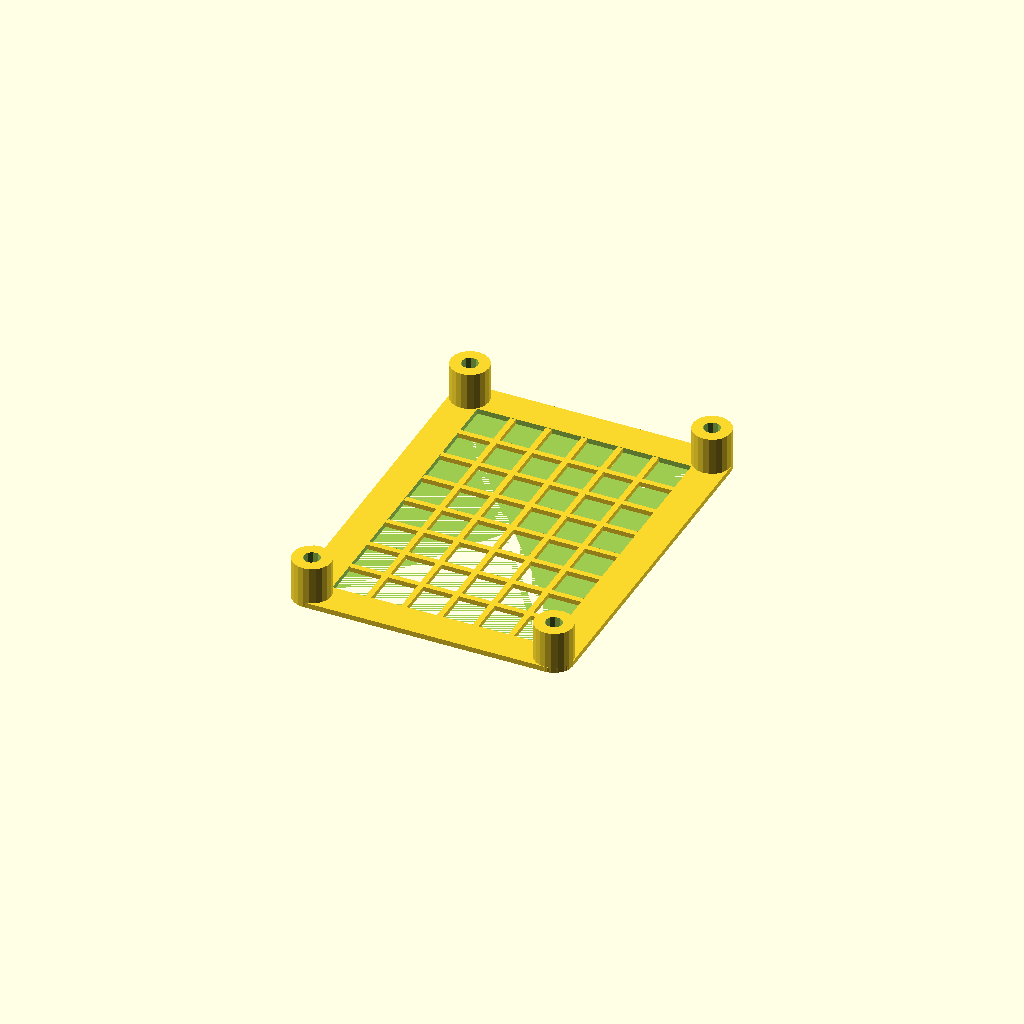
Cell 1: the model at its default parameters.
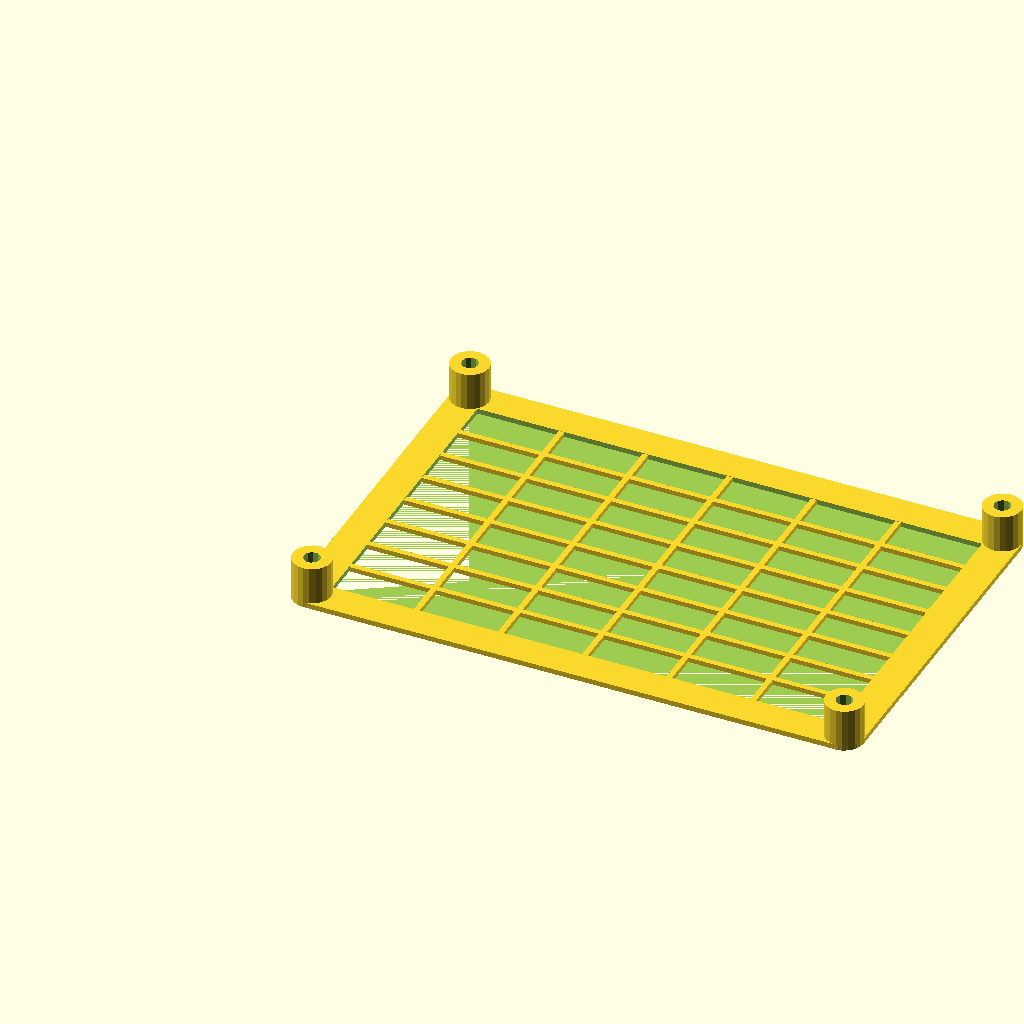
Cell 2: x_holes = 12 (everything else at default).
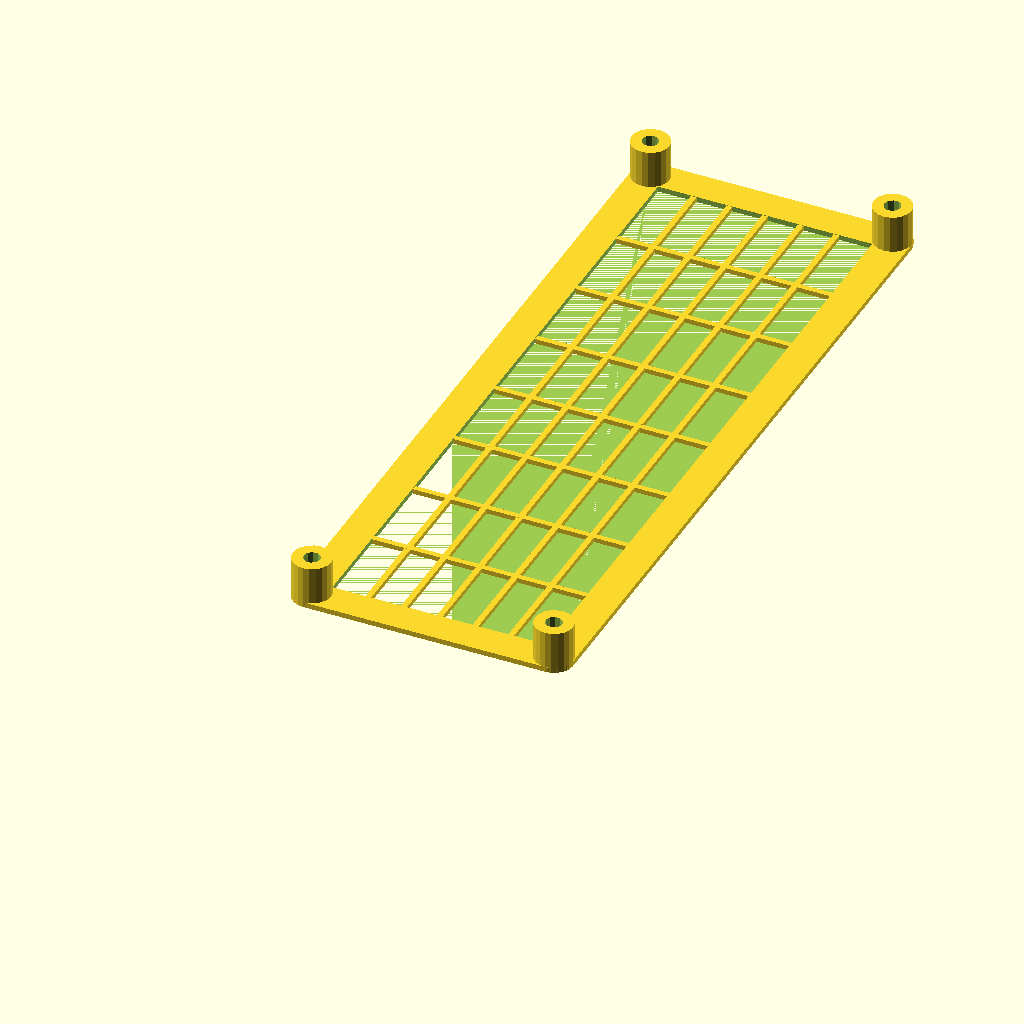
Cell 3: the same model with y_holes = 16.
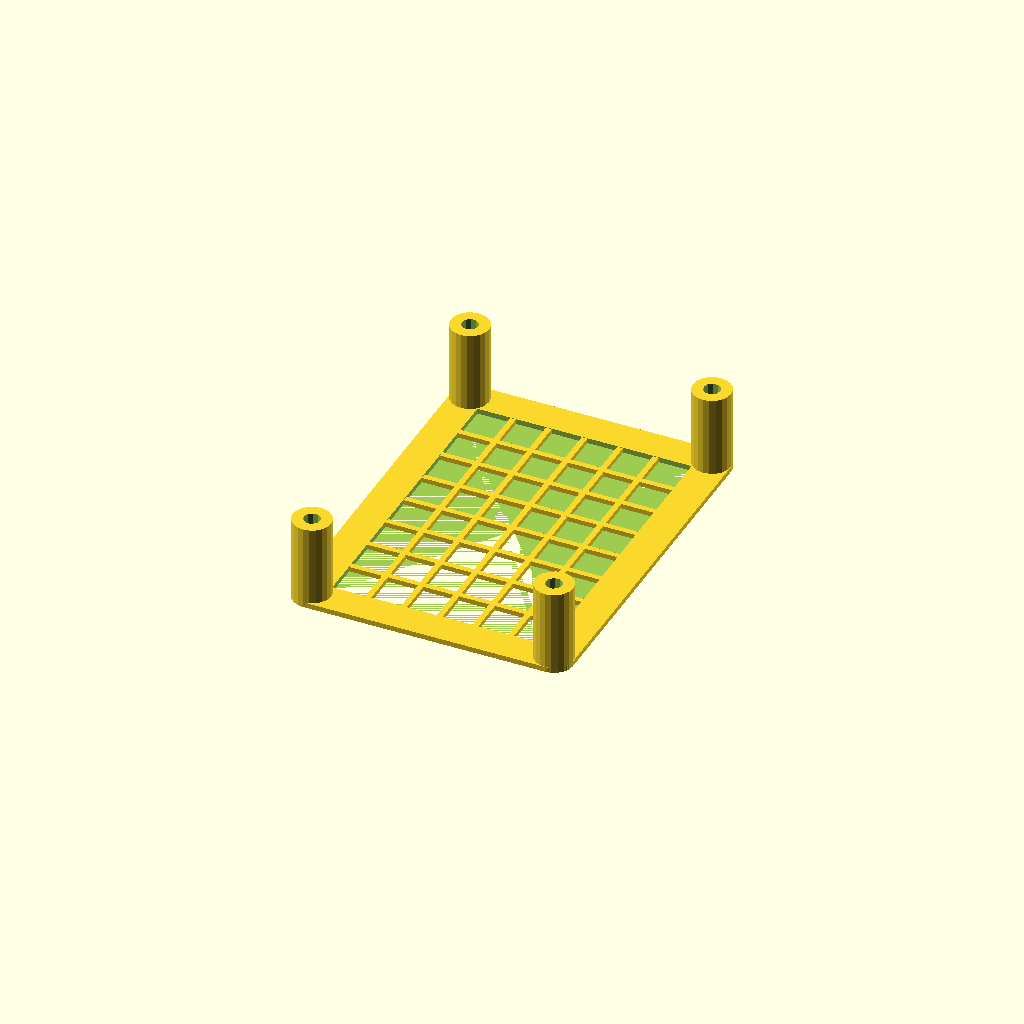
Cell 4 — pedestal_height set to 18, the other parameters unchanged.
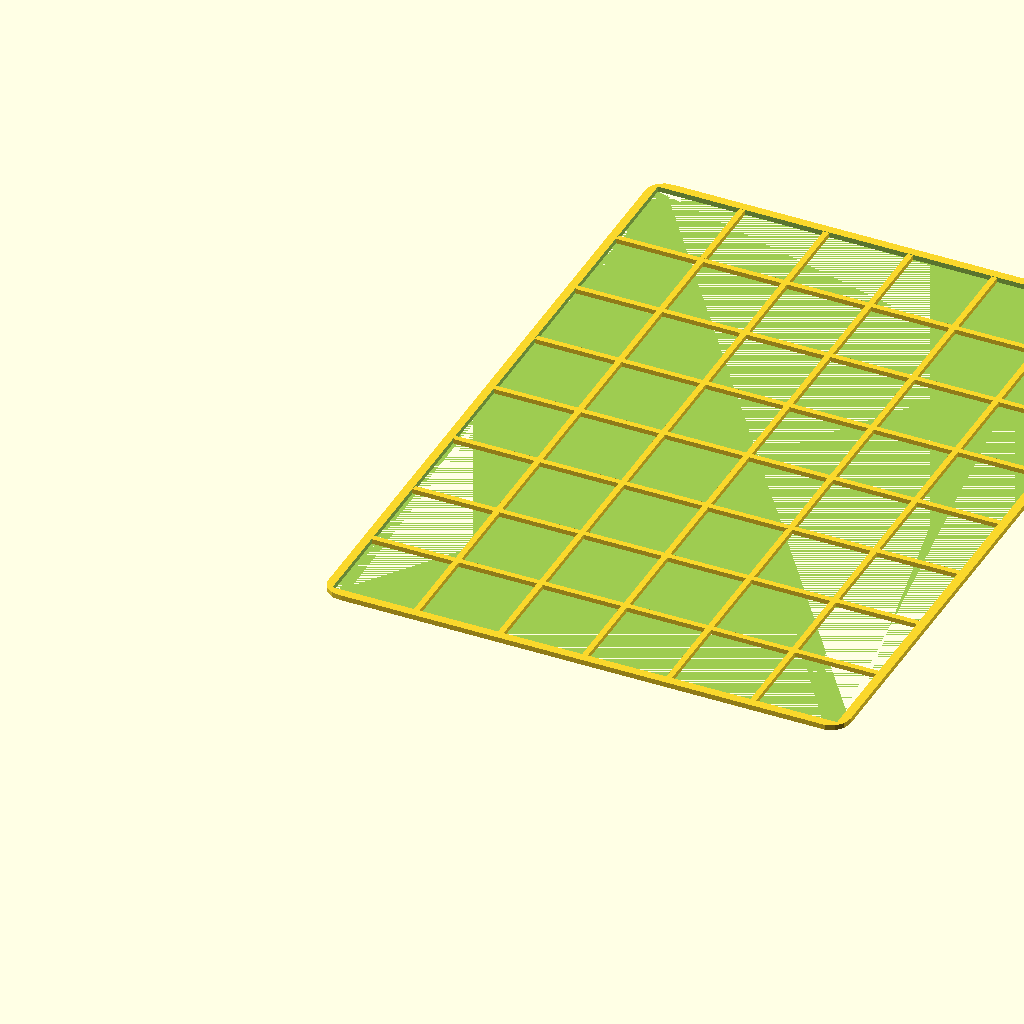
Cell 5 — MLAB_grid set to 20.32, the other parameters unchanged.
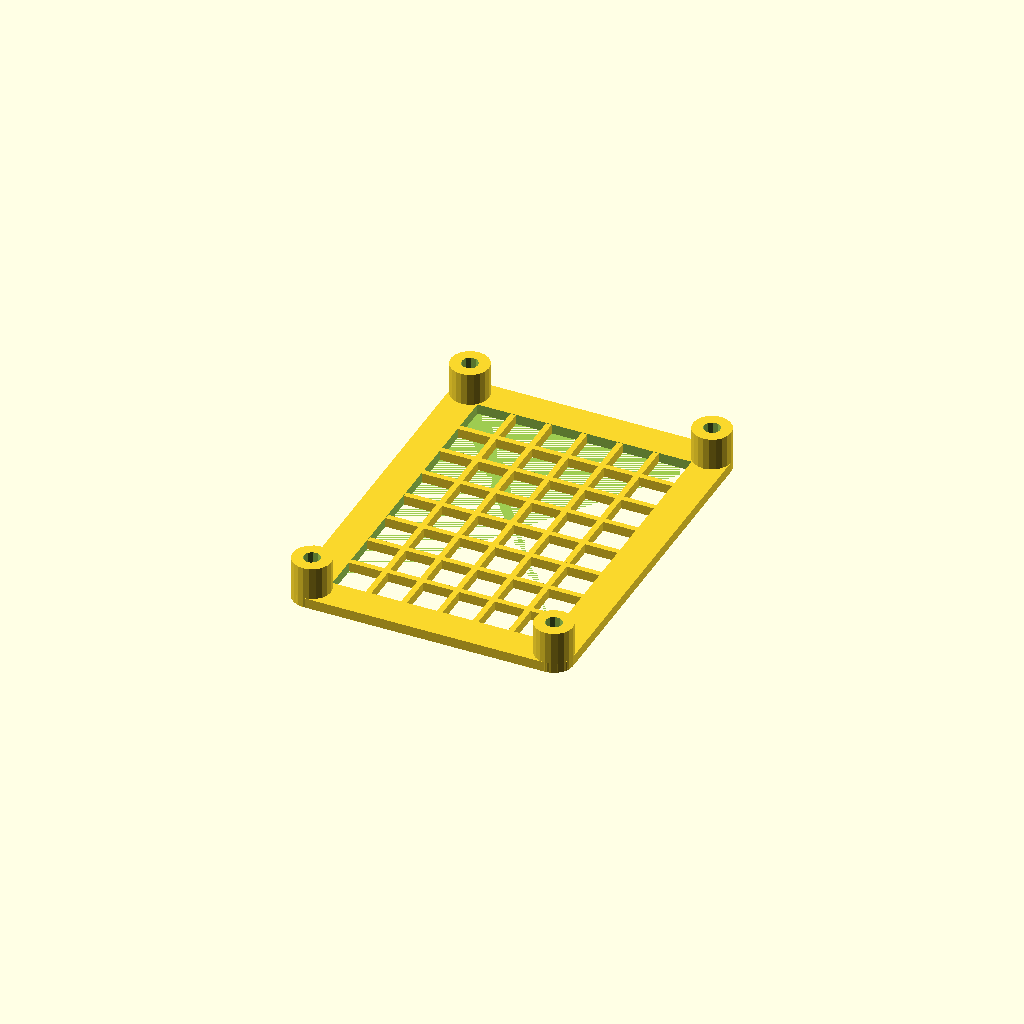
Cell 6: thickness = 2 (everything else at default).
One fixed orthographic camera (rotation 55°, 0°, 25°; colour scheme Cornfield) for every cell.
OpenSCAD source file power_supply/LION2CELL01D/cad/src/6x8MLAB_frame.scad:

x_holes = 6;
y_holes = 8;
pedestal_height = 9;   // designed for use the MLAB standard 20mm screws.

MLAB_grid = 10.16;
thickness = 1;          // thickness of bottom belt
pile_radius = 4;        // radius of pile around screw
x_size = x_holes * MLAB_grid ;
y_size = y_holes * MLAB_grid ;
mount_hole = 3.5;
//nut_size = 6.8;  //size suitable for PLA material
nut_size = 6.7;  //size suitable for ABS material
clear = 0.175;





MLAB_grid_xoffset = MLAB_grid/2;
MLAB_grid_yoffset = MLAB_grid/2;

grid_list = [for (j = [MLAB_grid_xoffset : MLAB_grid: x_size], i = [MLAB_grid_yoffset :MLAB_grid: y_size]) 
if ((j>(x_size-10) && i>(y_size-10)) || (j<10 && i<10) || (j<10 && i>(y_size-10)) || (j>(x_size-10) && i<10) ) [j, i] ];


//------------ Safety grid parameters---------------------------

nY = 8;
nX = 6;


meshX=x_size-4*pile_radius;
meshY=y_size-4*pile_radius;

// width of solid part of grid
meshSolid=1.2;

meshSpaceX = (meshX - meshSolid*nX)/nX;
meshSpaceY = (meshY - meshSolid*nY)/nY;


difference () {
    union () {
        for (j = grid_list) {
            translate (concat(j, [0]))
                cylinder (h = pedestal_height, r = pile_radius, $fn=20);
        }

        translate ([MLAB_grid_xoffset , MLAB_grid_yoffset , 0])
            minkowski() {
                cube([x_size - 2*(MLAB_grid/2 - pile_radius) - 2*pile_radius, y_size - 2*(MLAB_grid/2 - pile_radius) - 2*pile_radius, thickness]);          // base plastics brick
                cylinder(r = pile_radius,h = 0.1);
            }
    }
    
    translate ([2*pile_radius, 2*pile_radius, 0]) // central hole in module support
        cube([x_size-4*pile_radius, y_size-4*pile_radius, 2*thickness]);          

    // MLAB grid holes
    for (j = grid_list) {
        translate (concat(j, [0]))
            cylinder (h = 3, r = (nut_size + clear)/2, $fn = 6);
        translate (concat(j, [3.2]))  // one solid layer for slicer (the holes will be pierced on demand )
            cylinder (h = pedestal_height, r = mount_hole/2, $fn = 10);
    }    


}

translate ([2*pile_radius, 2*pile_radius, 0]) // shift mesh to module center
    union()
    {
        for (i=[1:nX-1]) {
            translate([i*(meshSolid+meshSpaceX) - meshSolid/2,0,0]) cube(size=[meshSolid, meshY, thickness],center=false);
        }

        for (i=[1:nY-1]) {
            translate([0,i*(meshSolid+meshSpaceY) - meshSolid/2,0]) cube(size=[meshX, meshSolid, thickness],center=false);
        }
    }
Customizer parameters (derived from the source; name, type, default, range or options):
x_holes: number, default 6
y_holes: number, default 8
pedestal_height: number, default 9
MLAB_grid: number, default 10.16
thickness: number, default 1
pile_radius: number, default 4
mount_hole: number, default 3.5
nut_size: number, default 6.7
clear: number, default 0.175
nY: number, default 8
nX: number, default 6
meshSolid: number, default 1.2
